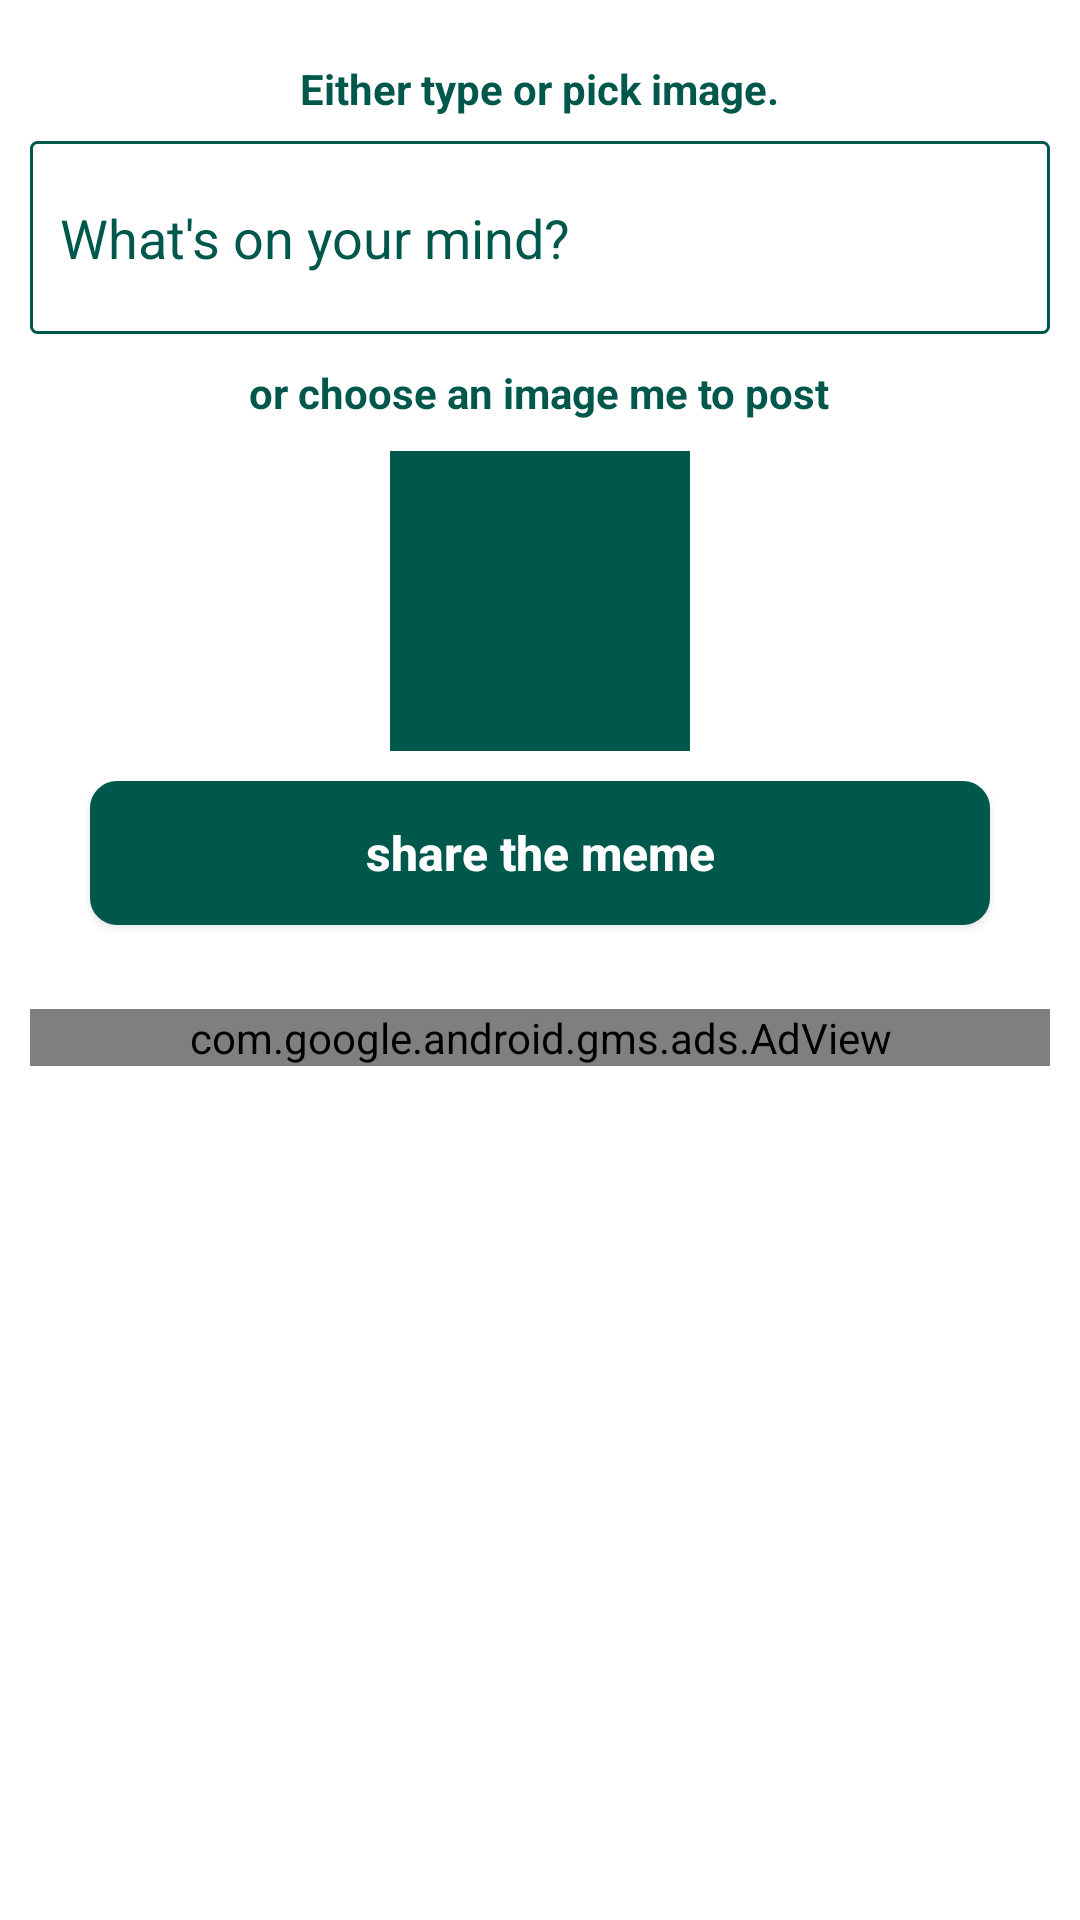

The Android layout XML behind this screen, and the referenced resources:
<!-- AndroidManifest.xml: application theme AppTheme -->
<!-- res/layout/activity_upload.xml -->
<?xml version="1.0" encoding="utf-8"?>
<androidx.constraintlayout.widget.ConstraintLayout xmlns:android="http://schemas.android.com/apk/res/android"
    xmlns:app="http://schemas.android.com/apk/res-auto"
    xmlns:tools="http://schemas.android.com/tools"
    android:layout_width="match_parent"
    android:layout_height="match_parent"
    tools:context="com.pluslatestmemes.MainIssues.Upload"
    android:background="@color/white">

    <ScrollView
        android:layout_width="0dp"
        android:layout_height="0dp"
        app:layout_constraintBottom_toBottomOf="parent"
        app:layout_constraintEnd_toEndOf="parent"
        app:layout_constraintStart_toStartOf="parent"
        app:layout_constraintTop_toTopOf="parent">

        <LinearLayout
            android:padding="10dp"
            android:layout_width="match_parent"
            android:layout_height="match_parent"
            android:orientation="vertical">

            <LinearLayout
                android:layout_width="match_parent"
                android:layout_height="wrap_content"
                android:orientation="vertical">

                <ImageView
                    android:id="@+id/image_imageSelected"
                    android:layout_width="match_parent"
                    android:layout_height="200dp"
                    android:layout_gravity="center"
                    android:layout_marginTop="10dp"
                    android:foreground="?android:attr/selectableItemBackground"
                    android:src="@color/colorPrimaryDark"
                    android:visibility="gone" />

                <TextView
                    android:id="@+id/tv_choosing_image"
                    android:layout_width="wrap_content"
                    android:layout_height="wrap_content"
                    android:layout_gravity="center"
                    android:layout_marginTop="10dp"
                    android:text="Either type or pick image."
                    android:textColor="@color/colorPrimaryDark"
                    android:textStyle="bold"
                    tools:ignore="DuplicateIds" />

                <EditText
                    android:id="@+id/edt_whatson_new_post"
                    android:layout_width="fill_parent"
                    android:layout_height="wrap_content"
                    android:layout_marginTop="8dp"
                    android:background="@drawable/edittesxts_shape"
                    android:foreground="?android:attr/selectableItemBackground"
                    android:hint="What's on your mind?"
                    android:inputType="textMultiLine"
                    android:paddingLeft="10dp"
                    android:paddingTop="20dp"
                    android:paddingRight="10dp"
                    android:paddingBottom="20dp"
                    android:textColor="@color/colorPrimaryDark"
                    android:textColorHint="@color/colorPrimaryDark" />

                <TextView
                    android:id="@+id/tv_choosing_image"
                    android:layout_width="wrap_content"
                    android:layout_height="wrap_content"
                    android:layout_gravity="center"
                    android:layout_marginTop="10dp"
                    android:text="or choose an image me to post"
                    android:textColor="@color/colorPrimaryDark"
                    android:textStyle="bold"
                    tools:ignore="DuplicateIds" />

                <ImageView
                    android:id="@+id/image_imagePicker"
                    android:layout_width="100dp"
                    android:layout_height="100dp"
                    android:layout_gravity="center"
                    android:layout_marginTop="10dp"
                    android:background="@color/colorPrimaryDark"
                    android:foreground="?android:attr/selectableItemBackground"
                    android:src="@drawable/ic_image_black_24dp" />

                <Button
                    android:id="@+id/btn_share_meme_newpost"
                    android:layout_width="300dp"
                    android:layout_height="wrap_content"
                    android:layout_gravity="center"
                    android:layout_marginLeft="10dp"
                    android:layout_marginTop="10dp"
                    android:layout_marginRight="10dp"
                    android:layout_marginBottom="8dp"
                    android:background="@drawable/button_shape_submit"
                    android:foreground="?android:attr/selectableItemBackground"
                    android:text="share the meme"
                    android:textAlignment="center"
                    android:textAllCaps="false"
                    android:textColor="@color/white"
                    android:textSize="16sp"
                    android:textStyle="bold" />

                <com.google.android.gms.ads.AdView
                    android:layout_marginTop="20dp"
                    xmlns:ads="http://schemas.android.com/apk/res-auto"
                    android:id="@+id/adView.newpost"
                    android:layout_gravity="bottom|center"
                    android:layout_width="match_parent"
                    android:layout_height="wrap_content"
                    android:layout_centerHorizontal="true"
                    android:layout_alignParentBottom="true"
                    ads:adSize="MEDIUM_RECTANGLE"
                    android:layout_alignParentEnd="true"
                    ads:adUnitId="@string/banner"/>
            </LinearLayout>
        </LinearLayout>
    </ScrollView>

</androidx.constraintlayout.widget.ConstraintLayout>
<!-- resources referenced by this layout -->
<resources>
  <color name="colorPrimaryDark">#00574B</color>
  <color name="white">#ffffff</color>
  <!-- drawable button_shape_submit (drawable) -->
  <?xml version="1.0" encoding="utf-8"?>
  <selector xmlns:android="http://schemas.android.com/apk/res/android">
      <item android:drawable="@drawable/button_active_login"
          android:state_pressed="true"></item>
      <item android:drawable="@drawable/button_inactive_login" />
  </selector>
  <!-- drawable edittesxts_shape (drawable) -->
  <?xml version="1.0" encoding="utf-8"?>
  <shape xmlns:android="http://schemas.android.com/apk/res/android"
      android:shape="rectangle">
      <stroke
          android:color="@color/colorPrimaryDark"
          android:width="1dp"/>
      <corners
          android:topLeftRadius="2dp"
          android:topRightRadius="2dp"
          android:bottomLeftRadius="2dp"
          android:bottomRightRadius="2dp"/>
  
  </shape>
  <string name="banner">ca-app-pub-9539261264498310/8279409181</string>
  <style name="AppTheme" parent="Theme.AppCompat.Light.DarkActionBar">
          
          <item name="colorPrimary">@color/colorPrimary</item>
          <item name="colorPrimaryDark">@color/colorPrimaryDark</item>
          <item name="colorAccent">@color/colorAccent</item>
      </style>
  <!-- drawable button_active_login (drawable) -->
  <?xml version="1.0" encoding="utf-8"?>
  <shape xmlns:android="http://schemas.android.com/apk/res/android"
      android:shape="rectangle">
      <corners
          android:topRightRadius="8dp"
          android:topLeftRadius="8dp"
          android:bottomRightRadius="8dp"
          android:bottomLeftRadius="8dp"/>
      <solid
          android:color="@color/Brown"/>
  
  </shape>
  <!-- drawable button_inactive_login (drawable) -->
  <?xml version="1.0" encoding="utf-8"?>
  <shape xmlns:android="http://schemas.android.com/apk/res/android"
      android:shape="rectangle">
      <corners
          android:topRightRadius="8dp"
          android:topLeftRadius="8dp"
          android:bottomRightRadius="8dp"
          android:bottomLeftRadius="8dp"/>
      <stroke
          android:color="@color/colorPrimaryDark"
          android:width="2dp"/>
      <solid
          android:color="@color/colorPrimaryDark"/>
      <gradient
          android:startColor="@color/colorPrimaryDark"
          android:endColor="@color/colorPrimaryDark"/>
  
  </shape>
  <color name="colorPrimary">#00574B</color>
  <color name="colorAccent">#008577</color>
  <color name="Brown">#a52a2a</color>
</resources>
